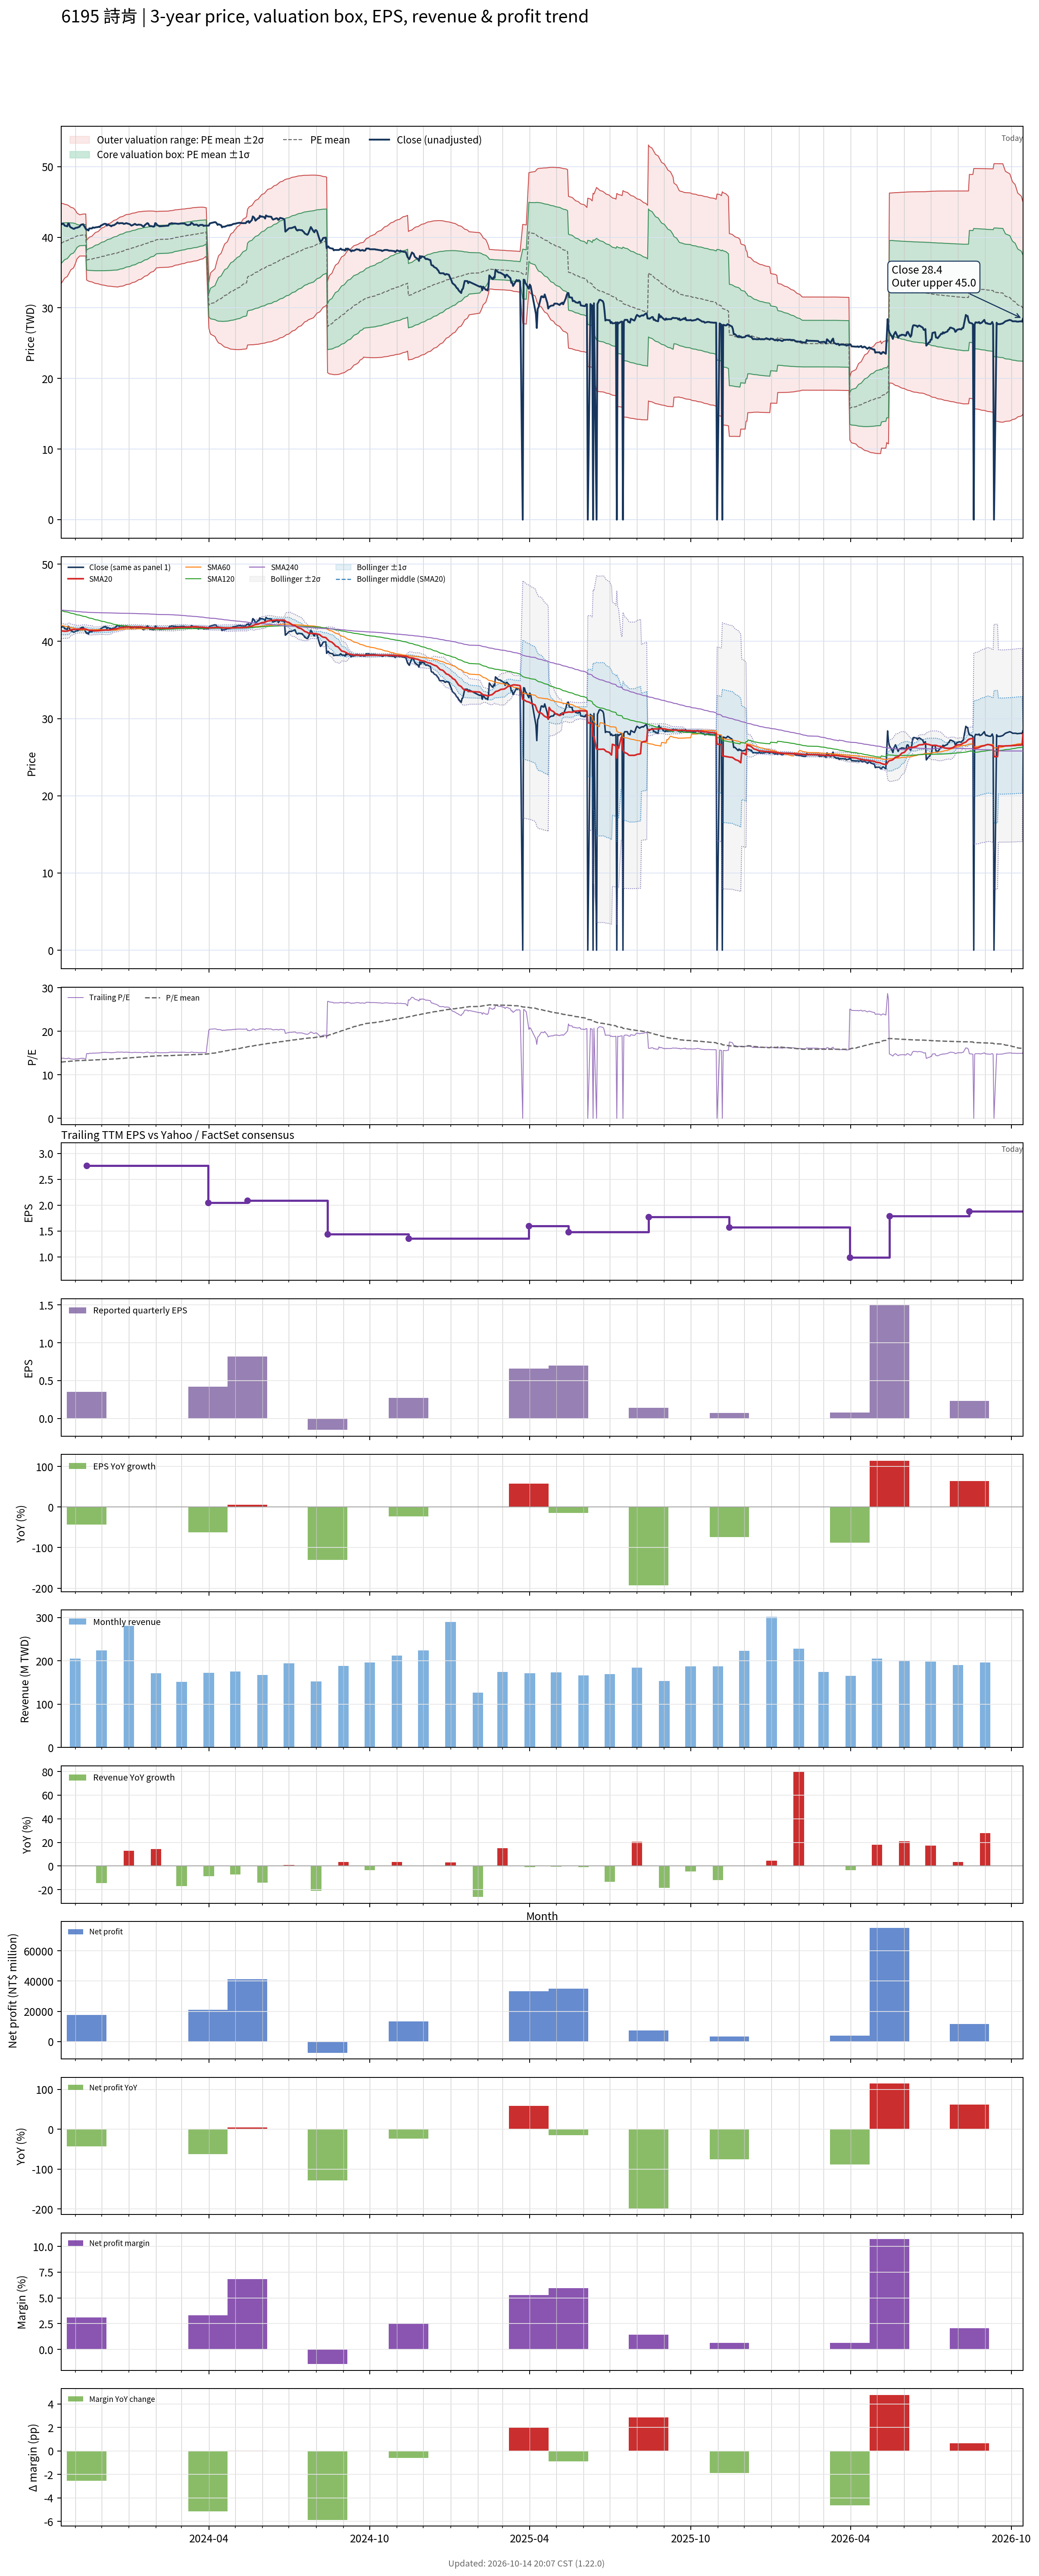

Data behind this chart, as committed beside it:
# chart-version: skill-stock-dynamic-val…
date, close, available_date, period_end, eps, ttm_eps, pe, pe_mean, pe_std, price_m2, price_m1, price_mean, price_p1, price_p2, forward_eps, forward_pe, forward_pe_mean, forward_pe_std, forward_price_m2, forward_price_m1, forward_price_mean, forward_price_p1, forward_price_p2, sma20
2023-10-16, 41.85, 2023-08-14, 2023-06-30, 0.5, 3.03, 13.81, 12.92, 0.9393, 33.45, 36.29, 39.14, 41.98, 44.83, , , , , , , , , , 41.37
2023-10-17, 41.85, 2023-08-14, 2023-06-30, 0.5, 3.03, 13.81, 12.94, 0.9219, 33.63, 36.42, 39.21, 42.01, 44.8, , , , , , , , , , 41.35
2023-10-18, 41.95, 2023-08-14, 2023-06-30, 0.5, 3.03, 13.84, 12.97, 0.9042, 33.81, 36.55, 39.29, 42.03, 44.77, , , , , , , , , , 41.34
2023-10-19, 41.85, 2023-08-14, 2023-06-30, 0.5, 3.03, 13.81, 12.99, 0.8844, 34.01, 36.69, 39.37, 42.05, 44.73, , , , , , , , , , 41.33
2023-10-20, 41.65, 2023-08-14, 2023-06-30, 0.5, 3.03, 13.75, 13.02, 0.8626, 34.22, 36.83, 39.44, 42.06, 44.67, , , , , , , , , , 41.32
2023-10-23, 41.55, 2023-08-14, 2023-06-30, 0.5, 3.03, 13.71, 13.04, 0.8375, 34.45, 36.98, 39.52, 42.06, 44.6, , , , , , , , , , 41.33
2023-10-24, 41.95, 2023-08-14, 2023-06-30, 0.5, 3.03, 13.84, 13.07, 0.8125, 34.68, 37.14, 39.6, 42.06, 44.52, , , , , , , , , , 41.37
2023-10-25, 41.9, 2023-08-14, 2023-06-30, 0.5, 3.03, 13.83, 13.1, 0.7861, 34.91, 37.3, 39.68, 42.06, 44.44, , , , , , , , , , 41.41
2023-10-26, 41.5, 2023-08-14, 2023-06-30, 0.5, 3.03, 13.7, 13.12, 0.7582, 35.16, 37.46, 39.75, 42.05, 44.35, , , , , , , , , , 41.47
2023-10-27, 41.4, 2023-08-14, 2023-06-30, 0.5, 3.03, 13.66, 13.14, 0.7306, 35.4, 37.61, 39.82, 42.04, 44.25, , , , , , , , , , 41.51
2023-10-30, 41.2, 2023-08-14, 2023-06-30, 0.5, 3.03, 13.6, 13.17, 0.7005, 35.65, 37.77, 39.89, 42.02, 44.14, , , , , , , , , , 41.53
2023-10-31, 41.2, 2023-08-14, 2023-06-30, 0.5, 3.03, 13.6, 13.19, 0.6672, 35.92, 37.94, 39.96, 41.98, 44.01, , , , , , , , , , 41.55
2023-11-01, 41.3, 2023-08-14, 2023-06-30, 0.5, 3.03, 13.63, 13.21, 0.6303, 36.22, 38.13, 40.04, 41.95, 43.86, , , , , , , , , , 41.56
2023-11-02, 41.35, 2023-08-14, 2023-06-30, 0.5, 3.03, 13.65, 13.24, 0.587, 36.55, 38.33, 40.11, 41.89, 43.67, , , , , , , , , , 41.57
2023-11-03, 41.35, 2023-08-14, 2023-06-30, 0.5, 3.03, 13.65, 13.26, 0.5367, 36.93, 38.56, 40.19, 41.81, 43.44, , , , , , , , , , 41.58
2023-11-06, 41.5, 2023-08-14, 2023-06-30, 0.5, 3.03, 13.7, 13.29, 0.4823, 37.34, 38.8, 40.26, 41.72, 43.19, , , , , , , , , , 41.59
2023-11-07, 41.7, 2023-08-14, 2023-06-30, 0.5, 3.03, 13.76, 13.29, 0.4841, 37.34, 38.81, 40.28, 41.74, 43.21, , , , , , , , , , 41.6
2023-11-08, 41.8, 2023-08-14, 2023-06-30, 0.5, 3.03, 13.8, 13.3, 0.4862, 37.35, 38.82, 40.29, 41.77, 43.24, , , , , , , , , , 41.61
2023-11-09, 41.8, 2023-08-14, 2023-06-30, 0.5, 3.03, 13.8, 13.3, 0.4883, 37.35, 38.83, 40.31, 41.79, 43.27, , , , , , , , , , 41.62
2023-11-10, 41.85, 2023-08-14, 2023-06-30, 0.5, 3.03, 13.81, 13.31, 0.4905, 37.35, 38.83, 40.32, 41.8, 43.29, , , , , , , , , , 41.62
2023-11-13, 41.2, 2023-08-14, 2023-06-30, 0.5, 3.03, 13.6, 13.31, 0.4912, 37.35, 38.84, 40.33, 41.81, 43.3, , , , , , , , , , 41.59
2023-11-14, 41.05, 2023-11-14, 2023-09-30, 0.35, 2.76, 14.87, 13.32, 0.5116, 33.94, 35.36, 36.77, 38.18, 39.59, , , , , , , , , , 41.55
2023-11-15, 41.1, 2023-11-14, 2023-09-30, 0.35, 2.76, 14.89, 13.33, 0.5312, 33.87, 35.34, 36.8, 38.27, 39.74, , , , , , , , , , 41.51
2023-11-16, 40.95, 2023-11-14, 2023-09-30, 0.35, 2.76, 14.84, 13.35, 0.5486, 33.81, 35.32, 36.84, 38.35, 39.87, , , , , , , , , , 41.47
2023-11-17, 41.25, 2023-11-14, 2023-09-30, 0.35, 2.76, 14.95, 13.36, 0.5677, 33.74, 35.31, 36.88, 38.44, 40.01, , , , , , , , , , 41.45
2023-11-20, 41.25, 2023-11-14, 2023-09-30, 0.35, 2.76, 14.95, 13.37, 0.5858, 33.68, 35.3, 36.91, 38.53, 40.15, , , , , , , , , , 41.43
2023-11-21, 41.4, 2023-11-14, 2023-09-30, 0.35, 2.76, 15, 13.39, 0.6043, 33.62, 35.28, 36.95, 38.62, 40.29, , , , , , , , , , 41.4
2023-11-22, 41.35, 2023-11-14, 2023-09-30, 0.35, 2.76, 14.98, 13.4, 0.6215, 33.56, 35.28, 36.99, 38.71, 40.42, , , , , , , , , , 41.38
2023-11-23, 41.35, 2023-11-14, 2023-09-30, 0.35, 2.76, 14.98, 13.42, 0.6378, 33.51, 35.27, 37.03, 38.79, 40.55, , , , , , , , , , 41.37
2023-11-24, 41.4, 2023-11-14, 2023-09-30, 0.35, 2.76, 15, 13.43, 0.6537, 33.46, 35.27, 37.07, 38.88, 40.68, , , , , , , , , , 41.37
2023-11-27, 41.45, 2023-11-14, 2023-09-30, 0.35, 2.76, 15.02, 13.45, 0.6694, 33.42, 35.26, 37.11, 38.96, 40.81, , , , , , , , , , 41.38
2023-11-28, 41.5, 2023-11-14, 2023-09-30, 0.35, 2.76, 15.04, 13.46, 0.6847, 33.37, 35.26, 37.15, 39.04, 40.93, , , , , , , , , , 41.4
2023-11-29, 41.45, 2023-11-14, 2023-09-30, 0.35, 2.76, 15.02, 13.48, 0.699, 33.33, 35.26, 37.19, 39.12, 41.05, , , , , , , , , , 41.4
2023-11-30, 41.65, 2023-11-14, 2023-09-30, 0.35, 2.76, 15.09, 13.49, 0.714, 33.29, 35.26, 37.23, 39.21, 41.18, , , , , , , , , , 41.42
2023-12-01, 41.7, 2023-11-14, 2023-09-30, 0.35, 2.76, 15.11, 13.51, 0.7288, 33.26, 35.27, 37.28, 39.29, 41.3, , , , , , , , , , 41.44
2023-12-04, 41.9, 2023-11-14, 2023-09-30, 0.35, 2.76, 15.18, 13.52, 0.7442, 33.21, 35.27, 37.32, 39.38, 41.43, , , , , , , , , , 41.45
2023-12-05, 41.9, 2023-11-14, 2023-09-30, 0.35, 2.76, 15.18, 13.54, 0.759, 33.18, 35.27, 37.37, 39.46, 41.56, , , , , , , , , , 41.47
2023-12-06, 41.9, 2023-11-14, 2023-09-30, 0.35, 2.76, 15.18, 13.55, 0.7733, 33.14, 35.28, 37.41, 39.54, 41.68, , , , , , , , , , 41.47
2023-12-07, 41.65, 2023-11-14, 2023-09-30, 0.35, 2.76, 15.09, 13.57, 0.7855, 33.12, 35.28, 37.45, 39.62, 41.79, , , , , , , , , , 41.46
2023-12-08, 41.8, 2023-11-14, 2023-09-30, 0.35, 2.76, 15.14, 13.58, 0.7981, 33.09, 35.29, 37.49, 39.7, 41.9, , , , , , , , , , 41.46
2023-12-11, 41.65, 2023-11-14, 2023-09-30, 0.35, 2.76, 15.09, 13.6, 0.8094, 33.07, 35.3, 37.54, 39.77, 42, , , , , , , , , , 41.48
2023-12-12, 41.55, 2023-11-14, 2023-09-30, 0.35, 2.76, 15.05, 13.61, 0.8196, 33.05, 35.31, 37.58, 39.84, 42.1, , , , , , , , , , 41.51
2023-12-13, 41.65, 2023-11-14, 2023-09-30, 0.35, 2.76, 15.09, 13.63, 0.8302, 33.03, 35.33, 37.62, 39.91, 42.2, , , , , , , , , , 41.53
2023-12-14, 41.7, 2023-11-14, 2023-09-30, 0.35, 2.76, 15.11, 13.64, 0.8406, 33.02, 35.34, 37.66, 39.98, 42.3, , , , , , , , , , 41.57
2023-12-15, 41.7, 2023-11-14, 2023-09-30, 0.35, 2.76, 15.11, 13.66, 0.8509, 33, 35.35, 37.7, 40.04, 42.39, , , , , , , , , , 41.59
2023-12-18, 41.95, 2023-11-14, 2023-09-30, 0.35, 2.76, 15.2, 13.67, 0.8621, 32.98, 35.36, 37.74, 40.12, 42.5, , , , , , , , , , 41.63
2023-12-19, 42.1, 2023-11-14, 2023-09-30, 0.35, 2.76, 15.25, 13.69, 0.8739, 32.95, 35.37, 37.78, 40.19, 42.6, , , , , , , , , , 41.66
2023-12-20, 42, 2023-11-14, 2023-09-30, 0.35, 2.76, 15.22, 13.71, 0.8797, 32.98, 35.41, 37.84, 40.26, 42.69, , , , , , , , , , 41.7
2023-12-21, 41.95, 2023-11-14, 2023-09-30, 0.35, 2.76, 15.2, 13.73, 0.8844, 33.01, 35.46, 37.9, 40.34, 42.78, , , , , , , , , , 41.73
2023-12-22, 42, 2023-11-14, 2023-09-30, 0.35, 2.76, 15.22, 13.75, 0.8889, 33.05, 35.5, 37.96, 40.41, 42.86, , , , , , , , , , 41.76
2023-12-25, 42, 2023-11-14, 2023-09-30, 0.35, 2.76, 15.22, 13.77, 0.8928, 33.09, 35.55, 38.02, 40.48, 42.94, , , , , , , , , , 41.78
2023-12-26, 41.9, 2023-11-14, 2023-09-30, 0.35, 2.76, 15.18, 13.79, 0.8958, 33.13, 35.6, 38.07, 40.55, 43.02, , , , , , , , , , 41.8
2023-12-27, 41.9, 2023-11-14, 2023-09-30, 0.35, 2.76, 15.18, 13.82, 0.8977, 33.18, 35.66, 38.13, 40.61, 43.09, , , , , , , , , , 41.83
2023-12-28, 41.95, 2023-11-14, 2023-09-30, 0.35, 2.76, 15.2, 13.84, 0.8981, 33.24, 35.72, 38.2, 40.67, 43.15, , , , , , , , , , 41.84
2023-12-29, 42, 2023-11-14, 2023-09-30, 0.35, 2.76, 15.22, 13.86, 0.8977, 33.3, 35.78, 38.26, 40.74, 43.21, , , , , , , , , , 41.86
2024-01-02, 41.85, 2023-11-14, 2023-09-30, 0.35, 2.76, 15.16, 13.88, 0.8965, 33.37, 35.85, 38.32, 40.8, 43.27, , , , , , , , , , 41.85
2024-01-03, 41.75, 2023-11-14, 2023-09-30, 0.35, 2.76, 15.13, 13.91, 0.8943, 33.45, 35.91, 38.38, 40.85, 43.32, , , , , , , , , , 41.85
2024-01-04, 41.65, 2023-11-14, 2023-09-30, 0.35, 2.76, 15.09, 13.93, 0.8917, 33.52, 35.98, 38.44, 40.9, 43.36, , , , , , , , , , 41.84
2024-01-05, 41.7, 2023-11-14, 2023-09-30, 0.35, 2.76, 15.11, 13.95, 0.8894, 33.59, 36.04, 38.5, 40.95, 43.41, , , , , , , , , , 41.84
... 669 more rows
